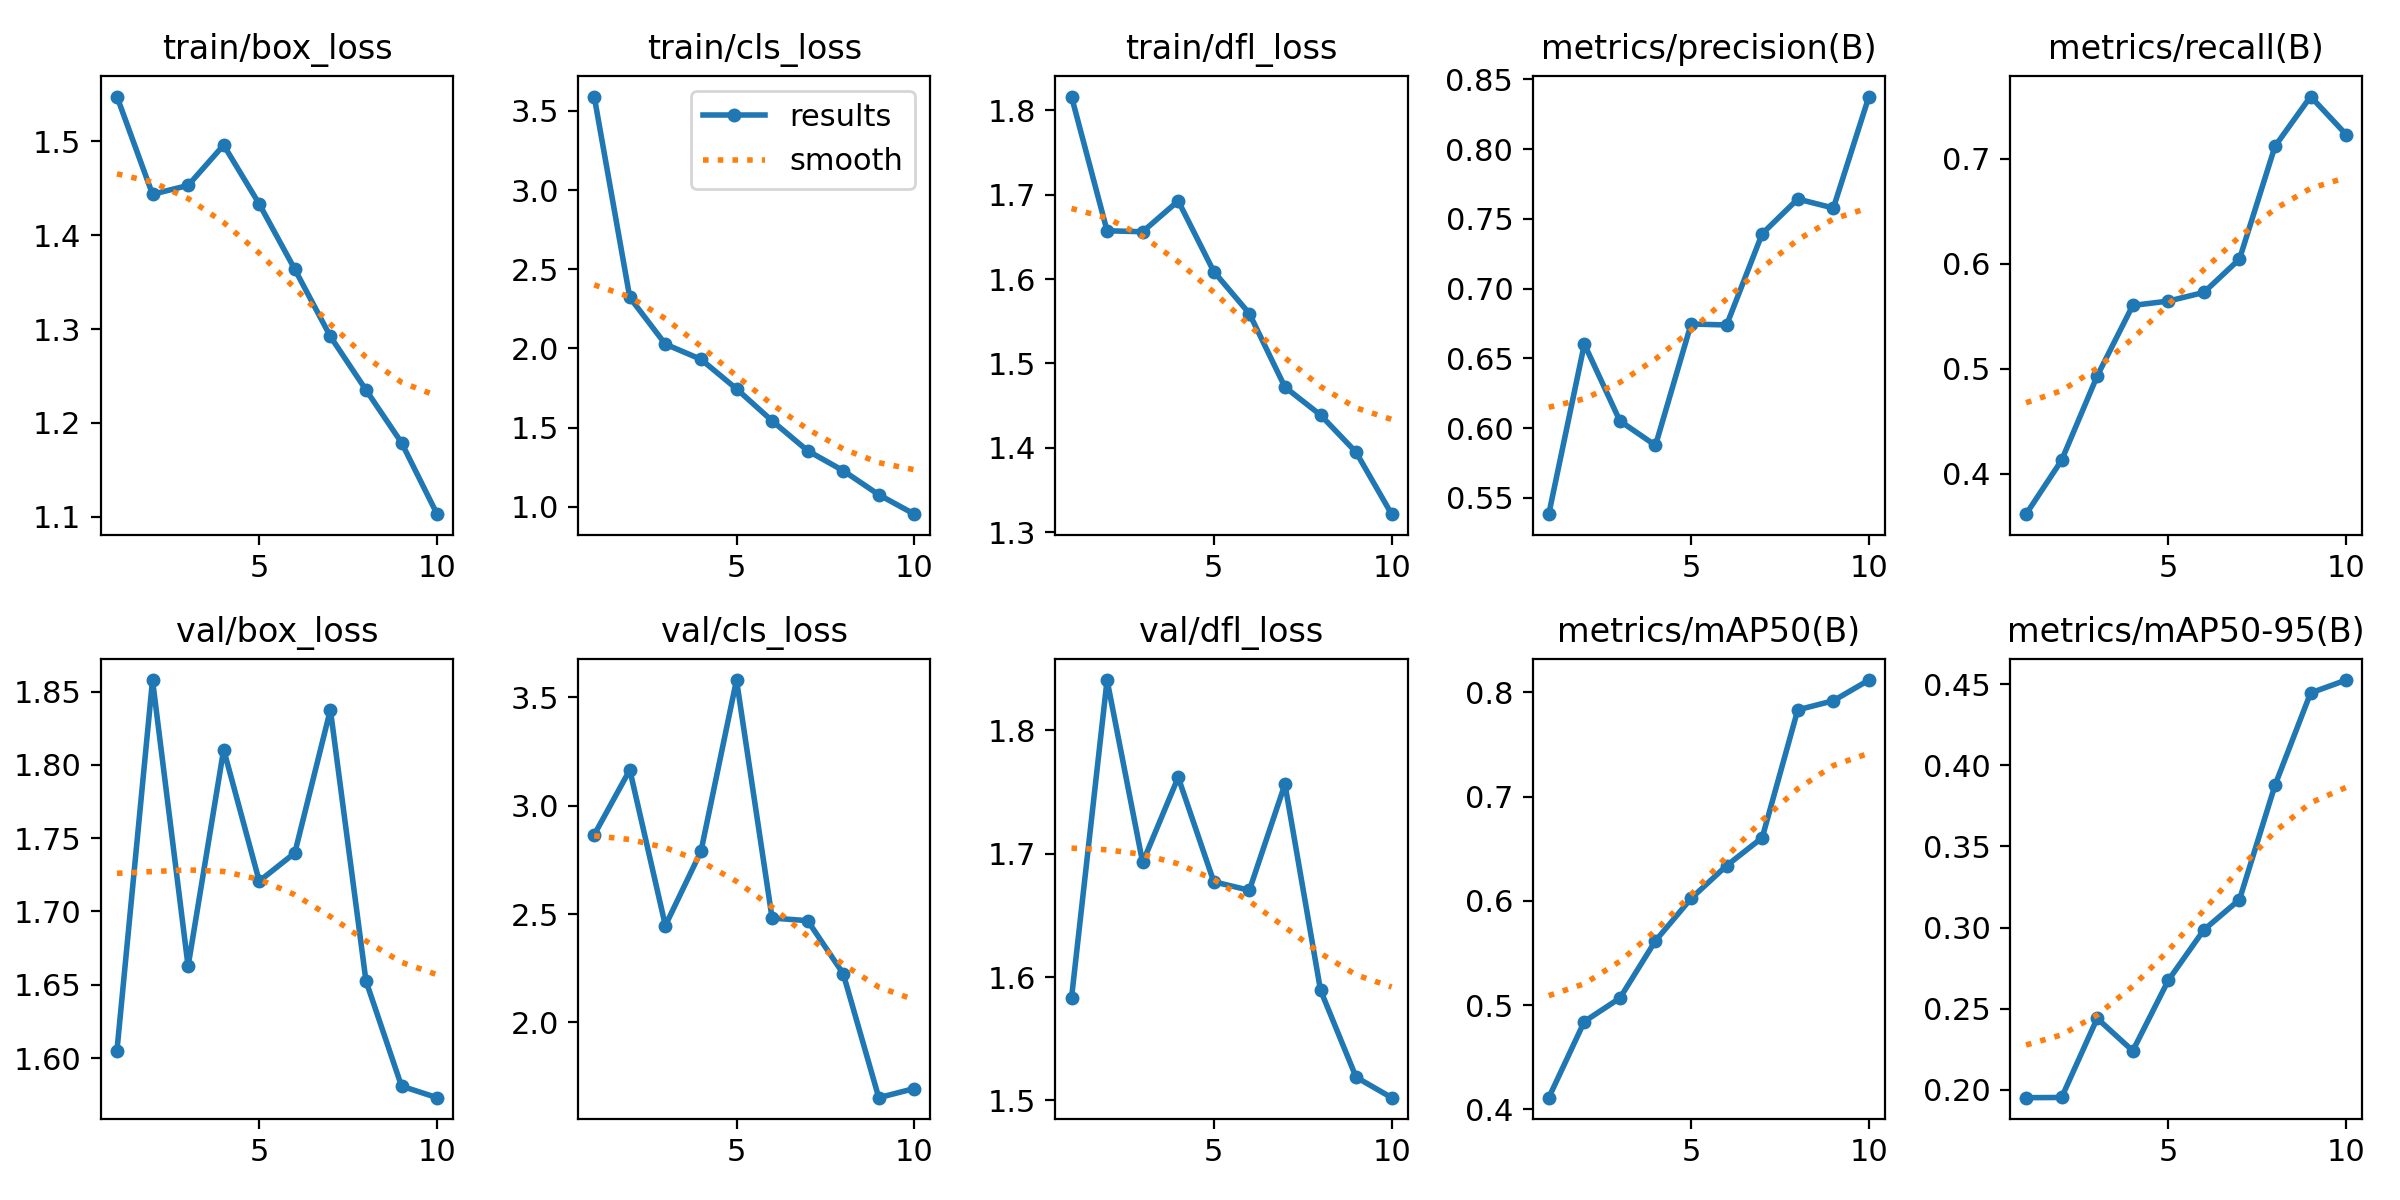

Values plotted in this chart, from the file beside it:
epoch, time, train/box_loss, train/cls_loss, train/dfl_loss, metrics/precision(B), metrics/recall(B), metrics/mAP50(B), metrics/mAP50-95(B), val/box_loss, val/cls_loss, val/dfl_loss, lr/pg0, lr/pg1, lr/pg2
1, 82.74, 1.548, 3.59, 1.817, 0.5384, 0.3613, 0.4111, 0.1952, 1.605, 2.866, 1.583, 0.07008, 0.003325, 0.003325
2, 122.1, 1.444, 2.321, 1.657, 0.6603, 0.4127, 0.4842, 0.1953, 1.858, 3.165, 1.841, 0.03942, 0.005999, 0.005999
3, 155.3, 1.453, 2.027, 1.656, 0.6051, 0.4929, 0.5067, 0.244, 1.663, 2.447, 1.693, 0.008101, 0.008013, 0.008013
4, 188.1, 1.496, 1.931, 1.693, 0.5877, 0.5601, 0.5617, 0.224, 1.81, 2.789, 1.762, 0.00703, 0.00703, 0.00703
5, 219.9, 1.433, 1.745, 1.609, 0.6746, 0.5642, 0.6022, 0.2675, 1.721, 3.58, 1.677, 0.00604, 0.00604, 0.00604
6, 251.7, 1.364, 1.543, 1.559, 0.6739, 0.5725, 0.6338, 0.2986, 1.74, 2.482, 1.67, 0.00505, 0.00505, 0.00505
7, 283.4, 1.292, 1.354, 1.472, 0.7393, 0.6042, 0.6605, 0.3173, 1.838, 2.47, 1.756, 0.00406, 0.00406, 0.00406
8, 318.1, 1.235, 1.228, 1.439, 0.7642, 0.7117, 0.7832, 0.3878, 1.653, 2.225, 1.589, 0.00307, 0.00307, 0.00307
9, 350.1, 1.179, 1.076, 1.395, 0.7577, 0.759, 0.7919, 0.4446, 1.581, 1.653, 1.519, 0.00208, 0.00208, 0.00208
10, 382, 1.103, 0.9532, 1.321, 0.8376, 0.7228, 0.8118, 0.4526, 1.573, 1.695, 1.502, 0.00109, 0.00109, 0.00109
